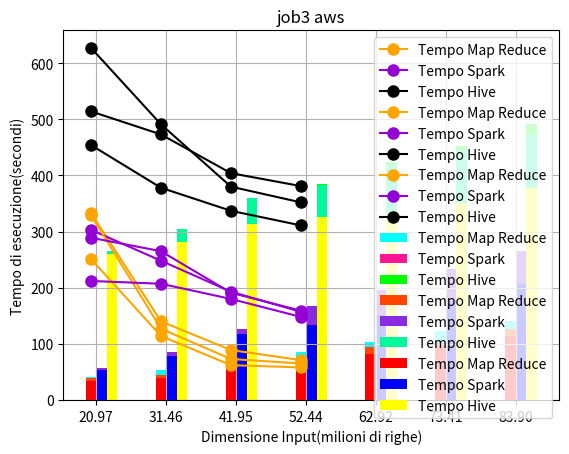

Generate this figure with matplotlib:
import matplotlib.pyplot as plt
import numpy as np
import pandas as pd


# inserisci i dati locali
timesMrjob1 = [88, 125, 172, 215, 271, 301, 333]  
timesMrjob2 = [74, 121, 169, 213, 266, 305, 329]  
timesMrjob3 = [66, 97, 130, 160, 197, 228, 251]  
timesSpjob1 = [78, 124, 160, 219, 231, 285, 303]  
timesSpjob2 = [70, 117, 142, 189, 211, 255, 289]  
timesSpjob3 = [63, 85, 96, 137, 162, 187, 212]  
timesHvjob1 = [288, 334, 404, 471, 516, 579, 627]
timesHvjob2 = [275, 313, 353, 412, 457, 476, 514]  
timesHvjob3 = [267, 296, 320, 349, 381, 414, 454]  
# inserisci i dati aws
timesMrjob1aws = [41, 53, 78, 85, 104, 123, 140]  
timesMrjob2aws = [39, 44, 66, 77, 95, 101, 127]  
timesMrjob3aws = [33, 40, 56, 71, 82, 99, 114]  
timesSpjob1aws = [55, 80, 119, 137, 184, 210, 248]  
timesSpjob2aws = [57, 85, 127, 167, 196, 234, 265]  
timesSpjob3aws = [53, 79, 118, 134, 151, 176, 207]  
timesHvjob1aws = [240, 299, 349, 384, 423, 452, 491]  
timesHvjob2aws = [265, 304, 360, 383, 419, 446, 473]  
timesHvjob3aws = [260, 282, 314, 326, 331, 350, 378]  
# confronto numero nodi #locale,5,7,8 nodi per il quadruplo
nodesMrjob1 = [333, 140, 89, 71]
nodesHvjob1 = [627, 491, 380, 352]
nodesSpjob1 = [303, 248, 193, 157]
nodesMrjob2 = [329, 127, 73, 65]
nodesHvjob2 = [514, 473, 404,381]
nodesSpjob2 = [289, 265, 191, 159]
nodesMrjob3 = [251, 114, 62, 58]
nodesHvjob3 = [454, 378, 337, 311]
nodesSpjob3 = [212, 207, 180, 148]
dimension = ['20.97', '31.46', '41.95', '52.44', '62.92', '73.41',
             '83.90']  # normale,+50,+100,+150,+200,+250,+300%
numnodes=['locale','5','7','8',]
local=[(timesMrjob1,timesSpjob1,timesHvjob1,'cyan','deeppink','lime','Job1'),(timesMrjob2,timesSpjob2,timesHvjob2,'orangered','blueviolet','mediumspringgreen','Job2'),(timesMrjob3,timesSpjob3,timesHvjob3,'red','blue','yellow','Job3')]
aws=[(timesMrjob1aws,timesSpjob1aws,timesHvjob1aws,'cyan','deeppink','lime','Job1 aws'),(timesMrjob2aws,timesSpjob2aws,timesHvjob2aws,'orangered','blueviolet','mediumspringgreen','Job2 aws'),(timesMrjob3aws,timesSpjob3aws,timesHvjob3aws,'red','blue','yellow','job3 aws')]
nodes=[(nodesMrjob1,nodesSpjob1,nodesHvjob1,'cyan','deeppink','lime','Job1'),(nodesMrjob2,nodesSpjob2,nodesHvjob2,'orangered','blueviolet','mediumspringgreen','Job2'),(nodesMrjob3,nodesSpjob3,nodesHvjob3,'red','blue','yellow','Job3')]

for j in nodes:
    plt.plot(numnodes, j[0],linestyle='-',marker='o',markersize=8,color='orange', label='Tempo Map Reduce')
    plt.plot(numnodes, j[1],linestyle='-',marker='o',markersize=8,color='darkviolet', label='Tempo Spark')
    plt.plot(numnodes, j[2],linestyle='-',marker='o',markersize=8, color='black', label='Tempo Hive')
    plt.legend(bbox_to_anchor=(1, 1), loc='upper right', borderaxespad=0.01)
    plt.title(j[6])
    plt.xlabel("Numero di nodi")
    plt.ylabel("Tempo di esecuzione(secondi)")
    plt.grid()
    plt.show()

index = np.arange(7)
width = 0.15
for j in aws:
    plt.bar(index, j[0], width, color=j[3], label='Tempo Map Reduce')
    plt.bar(index + width, j[1], width, color=j[4], label='Tempo Spark')
    plt.bar(index + (width * 2), j[2], width, color=j[5], label='Tempo Hive')
    plt.title(j[6])
    plt.xlabel("Dimensione Input(milioni di righe)")
    plt.ylabel("Tempo di esecuzione(secondi)")
    plt.xticks(index + width / 2, dimension)
    plt.legend(loc='best')
    plt.show()
